pico-8 play session: hold → + tap 🅾, after a click and taps of 🅾, ❎, 🅾+❎, 🅾 in the second before t = 0

[t = 1 s] hold → ~1s, tap 🅾 ~2×
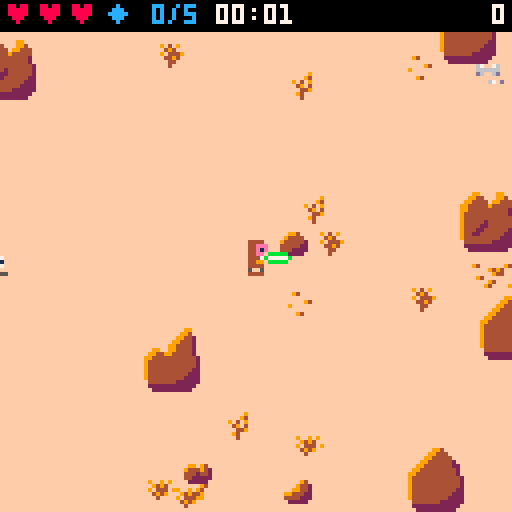
[t = 2 s] hold → ~2s, tap 🅾 ~4×
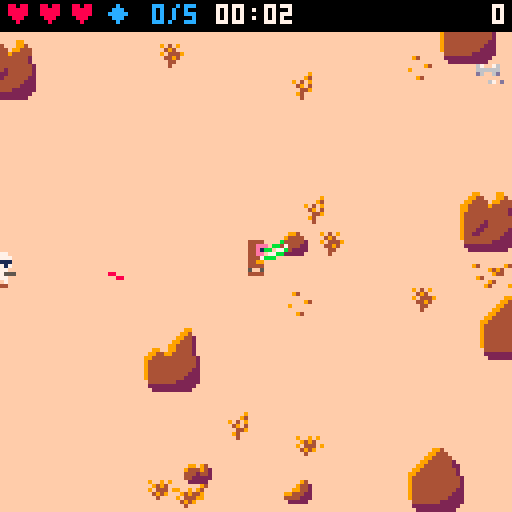
[t = 8 s] hold → ~8s, tap 🅾 ~14×
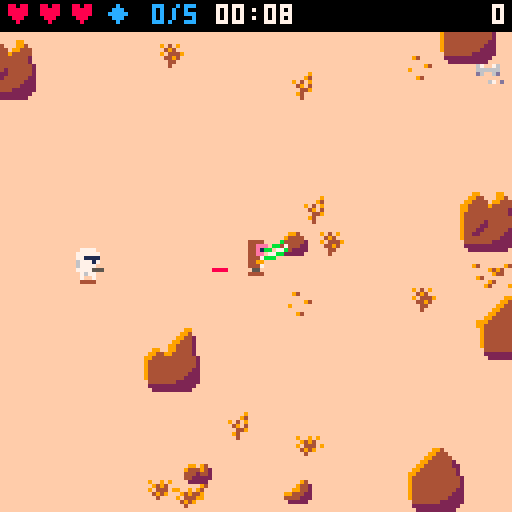

pico-8 cartridge
version 30
__lua__
-- desert strike
-- tunables (spec 14)
p_spd=1.5
swing_t=8
swing_r=13
swing_br=11
swing_cos=0.34
block_r=9
block_cos=0.5
hit_r=3.5
inv_t=45
max_hp=3
t_spd0=0.5
bolt_spd=2
bolt_spread=0.04
rbolt_spd=2.5
dead_t=90
aim_t=12
ramp_s=20
max_alive_cap=8
-- v2 (spec 14)
world_w=512
world_h=512
n_rocks_min=96
n_rocks_max=119
n_decor_min=200
n_decor_max=259
despawn_d=200
defl_exact=0.3
defl_dev=10/360
gem_n=5
gem_pts=100
saber_col=11
vader_every=15
v_spd=1.1
v_hp=5
v_reach=12
v_windup=15
v_stagger=30
v_pts=300
v_saber_col=8
worm_after=20
worm_still=300
worm_area=20
worm_tremor=90
worm_bite_r=20
-- v2.1: terrain sprite variants
rock_small_s={32,8,9}
rock_big_s={33,12,14}
decor_s={{35,10,11},{36,20,21},{37,22,23},{38,46,47}}

-- helpers
function dist(ax,ay,bx,by)
 local dx,dy=(ax-bx)/8,(ay-by)/8
 return sqrt(dx*dx+dy*dy)*8
end
function norm(dx,dy)
 local d=dist(0,0,dx,dy)
 if d==0 then return 0,0 end
 return dx/d,dy/d
end
function dot(ax,ay,bx,by)
 return ax*bx+ay*by
end
clamp=mid
-- is (x,y) inside the player's
-- cone of radius r / cos c?
function in_cone(x,y,r,c)
 local p=g.p
 if dist(x,y,p.x,p.y)>r then return false end
 local nx,ny=norm(x-p.x,y-p.y)
 return dot(p.fx,p.fy,nx,ny)>=c
end

function elapsed()
 return g.frames/30
end
function max_alive()
 return min(max_alive_cap,1+flr(elapsed()/ramp_s))
end

-- camera follows the jedi,
-- clamped to the world
function upd_cam()
 g.cam_x=clamp(g.p.x-64,0,world_w-128)
 g.cam_y=clamp(g.p.y-64,0,world_h-128)
end
-- (x,y) within m px of the view?
function in_view(x,y,m)
 return x>=g.cam_x-m and x<=g.cam_x+128+m and y>=g.cam_y-m and y<=g.cam_y+128+m
end

function _init()
 cartdata("kepes_desert_strike_1")
 poke(0x5f5c,255)
 g={best=dget(0)}
 new_game()
 g.state="title"
 music(0)
 load_title()
end

function new_game()
 g={
  state="play",
  troopers={},bolts={},rocks={},
  decor={},parts={},gems={},
  frames=0,score=0,kills=0,
  gems_got=0,cam_x=0,cam_y=0,
  next_vader=vader_every,
  best=g and g.best or 0,
  newbest=false,
  spawn_cd=0,shake=0
 }
 gen_rocks()
 gen_decor()
 g.p=new_player()
 g.worm={st="idle",t=0,still=0,ax=g.p.x,ay=g.p.y}
 upd_cam()
 gen_gems(gem_n,false)
end

function upd_play()
 if g.shake>0 then g.shake-=1 end
 upd_player()
 upd_gems()
 upd_troopers()
 if not g.vader and not g.p.dead and g.kills>=g.next_vader then
  spawn_vader()
  g.next_vader+=vader_every
 end
 upd_vader()
 upd_bolts()
 upd_worm()
 upd_parts()
 upd_cam()
 if g.frames<32000 then g.frames+=1 end
end

function _update()
 if g.state=="play" then
  upd_play()
 elseif btnp(4) then
  if g.state=="over" then
   new_game()
   music(0)
  end
  g.state="play"
  sfx(6)
 end
end

function _draw()
 local sx,sy=0,0
 if g.shake>0 then
  sx,sy=rnd(4)-2,rnd(4)-2
 end
 g.sy=sy
 camera(g.cam_x+sx,g.cam_y+sy)
 draw_world()
 local ents={g.p}
 for tr in all(g.troopers) do
  if in_view(tr.x,tr.y,16) then
   if tr.st=="dead" then
    draw_trooper(tr)
   else
    add(ents,tr)
   end
  end
 end
 for gm in all(g.gems) do
  if in_view(gm.x,gm.y,16) then add(ents,gm) end
 end
 if g.vader then add(ents,g.vader) end
 -- y-sort (insertion)
 for i=2,#ents do
  local j=i
  while j>1 and ents[j-1].y>ents[j].y do
   ents[j],ents[j-1]=ents[j-1],ents[j]
   j-=1
  end
 end
 for e in all(ents) do
  if e==g.p then
   draw_player()
  elseif e==g.vader then
   draw_vader()
  elseif e.spd then
   draw_trooper(e)
  else
   draw_gem(e)
  end
 end
 draw_bolts()
 draw_worm()
 draw_parts()
 camera()
 if g.state=="title" then
  draw_title()
 else
  draw_hud()
  if g.state=="over" then draw_over() end
 end
end
-->8
-- world
function gen_rocks()
 g.rocks={}
 local n=n_rocks_min+flr(rnd(n_rocks_max-n_rocks_min+1))
 for _=1,3000 do
  if #g.rocks>=n then break end
  local big=rnd()<0.5
  local w,h=7,5
  if big then w,h=14,11 end
  local x1=10+flr(rnd(world_w-19-w))
  local y1=12+flr(rnd(world_h-21-h))
  local x2,y2=x1+w-1,y1+h-1
  local ok=not (x2>=236 and x1<=276 and y2>=236 and y1<=276)
  for o in all(g.rocks) do
   if x1<=o.x2+14 and x2>=o.x1-14 and y1<=o.y2+14 and y2>=o.y1-14 then ok=false end
  end
  if ok then add(g.rocks,{x1=x1,y1=y1,x2=x2,y2=y2,big=big,s=rnd(big and rock_big_s or rock_small_s)}) end
 end
end

function gen_decor()
 g.decor={}
 for _=1,n_decor_min+flr(rnd(n_decor_max-n_decor_min+1)) do
  add(g.decor,{x=flr(rnd(world_w-8)),y=12+flr(rnd(world_h-20)),s=rnd(rnd(decor_s))})
 end
end

-- n gems: not in rock, >=40 px
-- from the jedi and each other,
-- >=8 px from the world edge;
-- outside=true -> off view
function gen_gems(n,outside)
 local p=g.p
 for _=1,n do
  for i=1,540 do
   local x,y=8+flr(rnd(world_w-16)),12+flr(rnd(world_h-20))
   local ok=true
   if i>500 then
    -- fallback: 100 px from the jedi
    x,y=clamp(p.x+cos(i/40)*100,8,world_w-8),clamp(p.y+sin(i/40)*100,12,world_h-8)
   else
    ok=dist(x,y,p.x,p.y)>=40 and not (outside and in_view(x,y,8))
    for gm in all(g.gems) do
     if dist(x,y,gm.x,gm.y)<40 then ok=false end
    end
   end
   if ok and not in_rock(x,y,6) then
    add(g.gems,{x=x,y=y})
    break
   end
  end
 end
end

-- point (x,y) with margin m
-- inside any rock hitbox?
function in_rock(x,y,m)
 m=m or 0
 for i=1,#g.rocks do
  local r=g.rocks[i]
  if x+m>=r.x1 and x-m<=r.x2 and y+m>=r.y1 and y-m<=r.y2 then return true end
 end
 return false
end
function solid(x,y)
 return in_rock(x,y,3)
end

-- axis-separated sliding move
function move_solid(e,dx,dy)
 local bx,by=false,false
 e.x+=dx
 if solid(e.x,e.y) then e.x-=dx bx=true end
 e.y+=dy
 if solid(e.x,e.y) then e.y-=dy by=true end
 return bx,by
end

-- off-view, in-world spawn spot
-- (troopers and vader)
function spawn_pos()
 local x,y
 for _=1,20 do
  local side=flr(rnd(4))
  x,y=g.cam_x+rnd(128),g.cam_y+rnd(128)
  if side==0 then x=g.cam_x-6
  elseif side==1 then x=g.cam_x+134
  elseif side==2 then y=g.cam_y-6
  else y=g.cam_y+134 end
  if x>=4 and x<=world_w-4 and y>=12 and y<=world_h-4 and not in_rock(x,y,6) then
   return x,y
  end
 end
 -- theoretical fallback: 90 px away
 local a=rnd()
 return clamp(g.p.x+cos(a)*90,4,world_w-4),clamp(g.p.y+sin(a)*90,12,world_h-4)
end

function draw_world()
 cls(9)
 rectfill(0,0,world_w-1,world_h-1,15)
 for d in all(g.decor) do
  if in_view(d.x,d.y,16) then spr(d.s,d.x,d.y) end
 end
 for r in all(g.rocks) do
  if in_view(r.x1,r.y1,16) then
   if r.big then
    spr(r.s,r.x1-1,r.y2-15,2,2)
   else
    spr(r.s,r.x1,r.y2-7)
   end
  end
 end
end

function draw_gem(gm)
 line(gm.x-2,gm.y+4,gm.x+1,gm.y+4,4)
 spr(44+flr(g.frames/8)%2,gm.x-4,gm.y-4)
end
-->8
-- player
function new_player()
 return {x=256,y=256,fx=0,fy=1,hp=max_hp,inv=0,swing=0,cd=0,anim=0,dying=0,dead=false,eaten=false}
end

function is_blocking()
 return btn(5) and g.p.swing==0 and not g.p.dead
end

function hurt_player()
 local p=g.p
 if p.inv>0 or p.dead then return end
 p.hp-=1
 p.inv=inv_t
 g.shake=6
 sfx(4)
 if p.hp<=0 then
  p.dying=40
  p.dead=true
  p.swing=0
  sfx(5)
  music(-1)
 end
end

function upd_player()
 local p=g.p
 if p.inv>0 then p.inv-=1 end
 if p.dead then
  p.dying-=1
  if p.dying<=0 then
   g.state="over"
   if g.score>g.best then
    g.best=g.score
    g.newbest=true
    dset(0,g.best)
   end
  end
  return
 end
 -- input
 local dx,dy=0,0
 if btn(0) then dx=-1 end
 if btn(1) then dx=1 end
 if btn(2) then dy=-1 end
 if btn(3) then dy=1 end
 -- facing: keep while its key is held
 local keep=(p.fx==-1 and btn(0)) or (p.fx==1 and btn(1)) or (p.fy==-1 and btn(2)) or (p.fy==1 and btn(3))
 if not keep then
  if dx~=0 then p.fx,p.fy=dx,0
  elseif dy~=0 then p.fx,p.fy=0,dy end
 end
 if dx~=0 or dy~=0 then
  local m=p_spd
  if dx~=0 and dy~=0 then m*=0.707 end
  move_solid(p,dx*m,dy*m)
  p.x=clamp(p.x,4,world_w-4)
  p.y=clamp(p.y,12,world_h-4)
  p.anim+=1
 else
  p.anim=0
 end
 -- swing
 if p.swing>0 then
  p.swing-=1
  if p.swing==0 then p.cd=4 end
 elseif p.cd>0 then
  p.cd-=1
 elseif btnp(4) then
  p.swing=swing_t
  sfx(0)
 end
end

-- gem pickup + respawn
function upd_gems()
 local p=g.p
 for gm in all(g.gems) do
  if dist(p.x,p.y,gm.x,gm.y)<=6 then
   del(g.gems,gm)
   g.score=min(g.score+gem_pts,32000)
   g.gems_got+=1
   sfx(14)
   spawn_parts(gm.x,gm.y,8,12,7)
  end
 end
 if #g.gems==0 then
  gen_gems(gem_n,true)
  g.gems_got=0
  sfx(15)
 end
end

function draw_player()
 local p=g.p
 if p.eaten then return end
 line(p.x-2,p.y+4,p.x+1,p.y+4,4)
 if p.dead then
  spr(7,p.x-4,p.y-4)
  return
 end
 if p.inv%2==1 then return end
 local s,fl=1,false
 if p.fy==-1 then
  s=3
 elseif p.fx~=0 then
  s=5
  fl=p.fx==-1
 end
 if p.anim%16>=8 then s+=1 end
 spr(s,p.x-4,p.y-4,1,1,fl)
 draw_saber(p.x,p.y,p.fx,p.fy,saber_col,p.swing>0 and p.swing or (is_blocking() and "b"))
end

-- saber from (x,y) facing fx,fy in
-- colour col. mode: nil = held
-- forward, "b" = held across
-- (block), number = swing frame
-- (sweeps -60..+60 deg)
function draw_saber(x,y,fx,fy,col,mode)
 local a=atan2(fx,fy)
 local hx,hy,l0=x+fx*2,y+fy*2,0
 if mode=="b" then
  hx,hy,l0,a=x+fx*3,y+fy*3,-3,a+0.25
 elseif mode then
  a+=(4.5-mode)/21
 end
 local cx,cy=cos(a),sin(a)
 local x0,y0,x1,y1=hx+cx*(l0+1),hy+cy*(l0+1),hx+cx*(l0+5),hy+cy*(l0+5)
 -- glow either side, spine, white core
 line(x0-cy,y0+cx,x1-cy,y1+cx,col)
 line(x0+cy,y0-cx,x1+cy,y1-cx,col)
 line(hx+cx*l0,hy+cy*l0,hx+cx*(l0+6),hy+cy*(l0+6),col)
 line(x0,y0,x1,y1,7)
end
-->8
-- troopers
function spawn_trooper()
 return spawn_trooper_at(spawn_pos())
end

function spawn_trooper_at(x,y)
 local e=elapsed()
 local tr={
  x=x,y=y,
  spd=t_spd0+min(0.3,e/240),
  stop=max(20,56-e*0.15)+rnd(12),
  st="walk",t=0,shot_cd=0,
  flip=false,anim=0,stuck=0,
  side_t=0,side_dir=1
 }
 add(g.troopers,tr)
 return tr
end

-- one chase step along nx,ny with
-- the rock-dodging side manoeuvre
-- (troopers and vader)
function chase(e,nx,ny,spd)
 local mx,my=nx,ny
 if e.side_t>0 then
  e.side_t-=1
  mx,my=-ny*e.side_dir,nx*e.side_dir
 end
 local ox,oy=e.x,e.y
 move_solid(e,mx*spd,my*spd)
 if abs(e.x-ox)+abs(e.y-oy)<0.05 then
  e.stuck+=1
  if e.stuck>=6 then
   e.side_t=24
   e.side_dir=rnd()<0.5 and -1 or 1
   e.stuck=0
  end
 else
  e.stuck=0
 end
end

function alive_count()
 local n=0
 for tr in all(g.troopers) do
  if tr.st~="dead" then n+=1 end
 end
 return n
end

function kill_trooper(tr,pts)
 tr.st="dead"
 tr.t=dead_t
 g.score=min(g.score+pts,32000)
 g.kills+=1
 sfx(3)
 spawn_parts(tr.x,tr.y,6,4,15)
end

-- live troopers left far behind
-- vanish silently (no kill)
function despawn_far()
 for tr in all(g.troopers) do
  if tr.st~="dead" and dist(tr.x,tr.y,g.p.x,g.p.y)>despawn_d then
   del(g.troopers,tr)
  end
 end
end

function upd_troopers()
 despawn_far()
 if alive_count()<max_alive() and g.spawn_cd<=0 then
  spawn_trooper()
  g.spawn_cd=max(30,90-elapsed()*0.4)
 end
 g.spawn_cd=max(0,g.spawn_cd-1)
 local p=g.p
 for tr in all(g.troopers) do
  local d=dist(tr.x,tr.y,p.x,p.y)
  local nx,ny=norm(p.x-tr.x,p.y-tr.y)
  if tr.st=="dead" then
   tr.t-=1
   if tr.t<=0 then del(g.troopers,tr) end
  else
   tr.flip=p.x<tr.x
   -- shoot only while in view
   -- (and below the hud band, v1 4.2)
   local vis=in_view(tr.x,tr.y,0) and tr.y>=g.cam_y+12
   if tr.st=="walk" then
    tr.anim+=1
    if d<=tr.stop and vis then
     tr.st="aim"
     tr.t=aim_t
    else
     chase(tr,nx,ny,tr.spd)
    end
   else
    -- aim
    tr.t-=1
    if d>tr.stop+8 or not vis then
     tr.st="walk"
    elseif tr.t<=0 then
     fire(tr)
     tr.stop=max(16,tr.stop-6)
     tr.shot_cd=45+flr(rnd(30))
     tr.t=tr.shot_cd
    end
   end
  end
 end
 -- soft separation
 for i=1,#g.troopers do
  local a=g.troopers[i]
  if a.st~="dead" then
   for j=i+1,#g.troopers do
    local b=g.troopers[j]
    if b.st~="dead" and dist(a.x,a.y,b.x,b.y)<8 then
     local nx,ny=norm(b.x-a.x,b.y-a.y)
     move_solid(a,-nx*0.3,-ny*0.3)
     move_solid(b,nx*0.3,ny*0.3)
    end
   end
   if dist(a.x,a.y,p.x,p.y)<6 then
    local nx,ny=norm(a.x-p.x,a.y-p.y)
    move_solid(a,nx*0.3,ny*0.3)
   end
  end
 end
end

function draw_trooper(tr)
 if tr.st=="dead" then
  spr(19,tr.x-4,tr.y-4,1,1,tr.flip)
  return
 end
 line(tr.x-2,tr.y+4,tr.x+1,tr.y+4,4)
 local s=16
 if tr.st=="aim" and tr.t<=aim_t then
  s=18
  pal(1,8)
  if tr.t%4<2 then
   local mx,sx=tr.x+4,1
   if tr.flip then mx,sx=tr.x-5,-1 end
   line(mx,tr.y,mx+sx*2,tr.y,10)
   line(mx,tr.y+1,mx+sx,tr.y+1,9)
  end
 elseif tr.anim%16>=8 then
  s=17
 end
 spr(s,tr.x-4,tr.y-4,1,1,tr.flip)
 pal()
end
-->8
-- vader
function spawn_vader()
 local x,y=spawn_pos()
 g.vader={x=x,y=y,hp=v_hp,st="walk",t=0,fx=0,fy=1,flip=false,anim=0,stuck=0,side_t=0,side_dir=1,cd=0}
 for i=0,2 do
  local ex,ey=clamp(x+i*12-12,4,world_w-4),clamp(y+i%2*24-12,12,world_h-4)
  if in_rock(ex,ey,6) then ex,ey=spawn_pos() end
  spawn_trooper_at(ex,ey)
 end
 music(4)
end

function upd_vader()
 local v,p=g.vader,g.p
 if not v then return end
 local d=dist(v.x,v.y,p.x,p.y)
 local nx,ny=norm(p.x-v.x,p.y-v.y)
 -- 4-way facing toward the jedi
 if abs(nx)>=abs(ny) then
  v.fx,v.fy=sgn(nx),0
 else
  v.fx,v.fy=0,sgn(ny)
 end
 v.flip=p.x<v.x
 v.t-=1
 if v.st=="walk" then
  v.cd=max(0,v.cd-1)
  if d>v_reach then
   v.anim+=1
   chase(v,nx,ny,v_spd)
  elseif v.cd==0 then
   v.st="windup"
   v.t=v_windup
  end
 elseif v.st=="windup" then
  if v.t<=0 then
   v.st="strike"
   v.t=8
   v.hit=false
   sfx(8)
  end
 elseif v.st=="strike" then
  if v.t>=3 and v.t<=7 and not v.hit and d<=swing_r and dot(v.fx,v.fy,nx,ny)>=swing_cos then
   v.hit=true
   if is_blocking() and in_cone(v.x,v.y,14,block_cos) then
    -- parry
    sfx(9)
    spawn_parts(p.x+p.fx*4,p.y+p.fy*4,10,saber_col,v_saber_col)
   else
    hurt_player()
   end
  end
  if v.t<=0 then
   v.st="walk"
   v.cd=30
  end
 elseif v.st=="stagger" then
  -- 8 px knockback over 3 frames
  if v.t>=27 then
   move_solid(v,-nx*8/3,-ny*8/3)
   v.x=clamp(v.x,4,world_w-4)
   v.y=clamp(v.y,12,world_h-4)
  end
  if v.t<=0 then v.st="walk" end
 elseif v.t<=0 then
  g.vader=nil
 end
end

-- jedi's swing lands on vader
function hit_vader()
 local v=g.vader
 -- invulnerable while staggered or dying (spec 7.2)
 if v.st=="stagger" or v.st=="dying" then return end
 v.hp-=1
 v.st="stagger"
 v.t=v_stagger
 sfx(10)
 spawn_parts(v.x,v.y,6,v_saber_col,7)
 if v.hp<=0 then
  v.st="dying"
  v.t=60
  g.score=min(g.score+v_pts,32000)
  sfx(11)
  music(0)
 end
end

function draw_vader()
 local v=g.vader
 line(v.x-2,v.y+4,v.x+1,v.y+4,4)
 local s=24
 if v.st=="windup" then
  s=26
 elseif v.st=="dying" then
  s=27
 elseif v.anim%16>=8 then
  s=25
 end
 -- saber origin: below the feet facing down,
 -- above the helmet (behind the body) facing up
 local held,mode,sy=v.st~="windup" and v.st~="dying",v.st=="strike" and v.t,v.y-3
 if v.fy==1 then sy=v.y elseif v.fy==-1 then sy=v.y-8 end
 local behind=held and v.fy==-1 and not mode
 if behind then draw_saber(v.x,sy,0,-1,v_saber_col) end
 if (v.st=="stagger" or v.st=="dying") and g.frames%2==0 then
  pal(0,7)
  pal(5,7)
 end
 palt(0,false)
 palt(3,true)
 spr(s,v.x-4,v.y-12,1,2,v.flip)
 pal()
 if v.st=="windup" then
  -- from the raised hand, clear of the helmet
  draw_saber(v.x+(v.flip and -3 or 3),v.y-10,0,-1,v_saber_col)
 elseif held and not behind then
  draw_saber(v.x,sy,v.fx,v.fy,v_saber_col,mode)
 end
end
-->8
-- bolts
function fire(tr)
 local p=g.p
 local a=atan2(p.x-tr.x,p.y-tr.y)+rnd(bolt_spread*2)-bolt_spread
 add(g.bolts,{x=tr.x+(tr.flip and -5 or 4),y=tr.y,dx=cos(a)*bolt_spd,dy=sin(a)*bolt_spd,owner="e",src=tr})
 sfx(2)
end

-- 30% exactly at the shooter,
-- 70% exactly +/-10 degrees off
function deflect(b)
 local nx,ny
 if b.src and b.src.st~="dead" then
  nx,ny=norm(b.src.x-b.x,b.src.y-b.y)
 else
  nx,ny=norm(-b.dx,-b.dy)
 end
 local a=atan2(nx,ny)
 if rnd()>=defl_exact then
  a+=(rnd()<0.5 and -1 or 1)*defl_dev
 end
 b.dx,b.dy,b.owner=cos(a)*rbolt_spd,sin(a)*rbolt_spd,"p"
 sfx(1)
 spawn_parts(b.x,b.y,4,saber_col,7)
end

function upd_bolts()
 local p=g.p
 local sw=p.swing>=3 and p.swing<=7
 -- swing hits (after upd_troopers so a
 -- killed trooper lies the full dead_t)
 if sw then
  for tr in all(g.troopers) do
   if tr.st~="dead" and in_cone(tr.x,tr.y,swing_r,swing_cos) then
    kill_trooper(tr,10)
   end
  end
  if g.vader and in_cone(g.vader.x,g.vader.y,swing_r,swing_cos) then
   hit_vader()
  end
 end
 for b in all(g.bolts) do
  b.x+=b.dx
  b.y+=b.dy
  local gone=false
  if not in_view(b.x,b.y,16) or b.x<0 or b.x>world_w or b.y<0 or b.y>world_h then
   gone=true
  elseif in_rock(b.x,b.y) then
   spawn_parts(b.x,b.y,4,9,10)
   gone=true
  elseif b.owner=="e" then
   if sw and in_cone(b.x,b.y,swing_br,swing_cos) then
    deflect(b)
   elseif is_blocking() and in_cone(b.x,b.y,block_r,block_cos) then
    deflect(b)
   elseif dist(b.x,b.y,p.x,p.y)<=hit_r then
    hurt_player()
    gone=true
   end
  elseif g.vader and dist(b.x,b.y,g.vader.x,g.vader.y)<=6 then
   -- reflected bolt fizzles on vader
   spawn_parts(b.x,b.y,4,v_saber_col,7)
   gone=true
  else
   for tr in all(g.troopers) do
    if tr.st~="dead" and dist(b.x,b.y,tr.x,tr.y)<=5 then
     kill_trooper(tr,20)
     sfx(7)
     gone=true
     break
    end
   end
  end
  if gone then del(g.bolts,b) end
 end
end

function draw_bolts()
 for b in all(g.bolts) do
  line(b.x,b.y,b.x-b.dx*1.5,b.y-b.dy*1.5,b.owner=="e" and 8 or 12)
 end
end
-->8
-- worm
function upd_worm()
 local w,p=g.worm,g.p
 -- anchor watch (only from worm_after s)
 if elapsed()>=worm_after then
  if dist(p.x,p.y,w.ax,w.ay)>worm_area then
   w.ax,w.ay,w.still=p.x,p.y,0
  else
   w.still+=1
  end
 end
 if w.st=="idle" then
  if w.still>=worm_still then
   w.st,w.t,w.ex,w.ey="tremor",worm_tremor,p.x,p.y
  end
  return
 end
 w.t-=1
 if w.st=="tremor" then
  g.shake=max(g.shake,2)
  for _=1,2 do
   spawn_parts(w.ex+rnd(16)-8,w.ey+rnd(16)-8,1,4,9)
  end
  if w.t%30==29 then sfx(12) end
  if w.t<=0 then
   w.st,w.t="emerge",60
   sfx(13)
  end
 elseif w.st=="emerge" then
  if w.t==50 and not p.dead and dist(p.x,p.y,w.ex,w.ey)<=worm_bite_r then
   p.dead,p.hp,p.eaten,p.swing,p.dying,g.cause=true,0,true,0,40,"worm"
   music(-1)
  end
  if w.t<=0 then w.st,w.t="sink",30 end
 elseif w.t<=0 then
  -- sink done
  w.st,w.still,w.ax,w.ay="idle",0,p.x,p.y
 end
end

-- 32x32 sprite centred on (ex,ey-8);
-- a (64) closed mouth, b (68) open
function draw_worm()
 local w=g.worm
 if w.st=="emerge" or w.st=="sink" then
  local dy=0
  if w.st=="sink" then
   dy=30-w.t
   clip(0,0,128,w.ey+8-g.cam_y-g.sy)
  end
  spr(w.t>=45 and 64 or 68,w.ex-16,w.ey-24+dy,4,4)
  clip()
 end
end
-->8
-- fx + hud
function spawn_parts(x,y,n,c1,c2)
 for _=1,n do
  add(g.parts,{x=x,y=y,dx=rnd(2)-1,dy=rnd(2)-1,life=8+flr(rnd(8)),col=rnd()<0.5 and c1 or c2})
  if #g.parts>60 then deli(g.parts,1) end
 end
end

function upd_parts()
 for q in all(g.parts) do
  q.x+=q.dx
  q.y+=q.dy
  q.life-=1
  if q.life<=0 then del(g.parts,q) end
 end
end

function draw_parts()
 for q in all(g.parts) do
  pset(q.x,q.y,q.col)
 end
end

function pad(n)
 return (n<10 and "0" or "")..n
end

function draw_hud()
 rectfill(0,0,127,7,0)
 for i=1,max_hp do
  print("♥",i*8-7,1,g.p.hp>=i and 8 or 5)
 end
 print("◆ "..g.gems_got.."/"..gem_n,26,1,12)
 local s=flr(elapsed())
 print(pad(flr(s/60))..":"..pad(s%60),54,1,7)
 local sc=tostr(g.score)
 print(sc,127-#sc*4,1,7)
 if g.vader then
  for i=1,v_hp do
   rectfill(47+i*5,9,50+i*5,11,g.vader.hp>=i and 8 or 2)
  end
 end
end

function cprint(s,y,c)
 print(s,64-#s*2,y,c)
end

function draw_over()
 rectfill(20,40,107,90,0)
 rect(20,40,107,90,7)
 cprint("game over",46,8)
 if g.cause=="worm" then cprint("eaten by a sandworm",52,9) end
 cprint("score "..g.score,58,7)
 cprint("best "..g.best..(g.newbest and " new!" or ""),66,10)
 if t()%1<0.7 then
  print("press 🅾️ to retry",30,80,6)
 end
end
-->8
-- title screen (v2.1, spec 2)
--
-- px9 decoder by zep & co.
-- (bbs #34058, px9 v11), used
-- under cc by-nc-sa 4.0.
-- the title image is px9 data
-- at 0x1000..0x2123 (4388 bytes):
-- the empty lower half of the
-- sprite sheet (__gfx__ rows
-- 64-127 = __map__ rows 32-63)
-- plus __map__ rows 0-2. sprites
-- 128-255 hold data: never draw them.

-- x0,y0 where to draw to
-- src   compressed data address
-- vget  read function (x,y)
-- vset  write function (x,y,v)
function px9_decomp(x0,y0,src,vget,vset)
 -- move val to the list head
 local function vlist_val(l,val)
  local v,i=l[1],1
  while v!=val do
   i+=1
   v,l[i]=l[i],v
  end
  l[1]=val
 end
 -- read an m-bit number from src
 local function getval(m)
  local res=$src>>src%1*8<<32-m>>>16-m
  src+=m>>3
  return res
 end
 -- read a number, add n
 local function gnp(n)
  local bits=0
  repeat
   bits+=1
   local vv=getval(bits)
   n+=vv
  until vv<(1<<bits)-1
  return n
 end
 -- header: w-1,h-1,bits,colours
 local w_1,h_1,eb,el,pr,splen,predict=gnp"0",gnp"0",gnp"1",{},{},0
 for i=1,gnp"1" do
  add(el,getval(eb))
 end
 for y=y0,y0+h_1 do
  for x=x0,x0+w_1 do
   splen-=1
   if splen<1 then
    splen,predict=gnp"1",not predict
   end
   -- predict from the pixel above
   local a=y>y0 and vget(x,y-1) or 0
   local l=pr[a] or {unpack(el)}
   pr[a]=l
   local v=l[predict and 1 or gnp"2"]
   vlist_val(l,v)
   vlist_val(el,v)
   vset(x,y,v)
  end
 end
end

-- decode the title image to the
-- screen once and cache it in
-- extended memory 0x8000-0x9fff
function load_title()
 px9_decomp(0,0,0x1000,pget,pset)
 memcpy(0x8000,0x6000,0x2000)
end

-- restore the cached image and
-- draw the text overlay
function draw_title()
 memcpy(0x6000,0x8000,0x2000)
 rectfill(0,114,127,127,0)
 if t()%1<0.7 then
  cprint("press 🅾️ to start",116,7)
 end
 cprint("best "..g.best,122,9)
end
__gfx__
00000000004444000044440000444400004444000044440000444400000000000000000000000000000000000000000000000000000000000000000000099000
0000000004eeee4004eeee4004444440044444400044eee00044eee0000000000000000000000000094000000000094000009900009900000000000000994000
0000000004e1e14004e1e14004444440044444400044e1e00044e1e0000000000000000000000940000009400099400000099440009940000000000009944200
00000000044ee440044ee44000444400004444000044ee000044ee00044000000099094000009442000000000094400000994444099444000000000099444200
000000000447744004477440044444400444444000444700004447004ee444470944494200099442009400000000000009944444944444000000000994444200
000000000449944004499440049999400499994000449900004499004e1e49540444244209944422000000000940000009944444444442000009900994444200
00000000044774400447444004444440044444400044470000444400044000050442222204444222000094000000009409444444444442000099449944444200
00000000005005000500005000500500050000500005500000500500000000000022222000222220000000000000000009444444444444200994444444444420
00777700007777000077770000000000090000000009000000000000000000003330033333300333333003553333333309444442444444200944444444444420
07777770077777700777777000000000009000000009400006700760007776003300003333000033330000303333333309444422444444200944444444444420
07711110077111100771111000000000000900000000900006666660076666603006600330066003300660303333333309444224444442200944444444444220
0677717006777170067777000770000000094000000940000d6006d006d66d603006000330060003300600303333333309442244444422200944444444442220
06777700067777000677555571177777000909000094000000000000066666600000000000000000000000303330033309444444444222200944444444422220
0777755507777555077755507677776500009090004900000000670d00d6d6003050500330505003305050303300003300444444422222200044444442222220
00767700007677000076770007700000000000900090000000000000000606003055500330555003305550303006600300222222222222000022222222222200
07000070007007000700007000000000000000000000000000000000000000003300003333000033330000303006000300022222222220000002222222222000
00000000000000099400000000000000000009000000000000000000000000003000000330000003300000000000000000000000000007000000000000000900
00000000000000994440000000940000000090000666666d090409000ee00ee030080003300800033008000330505003000cc000000cc0000000000000009400
00099400000009944444000000000000000940000060060000494000e888e888300bc003300bc003300bc0033055500300c7cc0000cccc000900909009040900
00944440000099444444200000000940000900000666666d09044490e8888888300000033000000330000003300000030c7cccc00cccc7c00094940000490400
0944444200099444444422000900000000940000006006000044940008888880300500033005000330050003300800030ccccc100ccc7c100904440900044900
04444422009944444444420000000000004900000666666d0004400000888800300000033000000330000003000bc00000ccc10000ccc1000049490000940000
044422220994444444444200000940000940000000000d00000400000008800000000000300000030000000000000000000c1000000c10000004000000040000
00222220094444444444442000000000000000000000000000000000000000003050350333050503305035030500005000000000000000000000000000000000
00000000094444444444442000000000000000000000000000000000000000000000000000000000000000000000000000000000000000000000000000000000
00000000094444444444442000000000000000000000000000000000000000000000000000000000000000000000000000000000000000000000000000000000
00000000094444444444422000000000000000000000000000000000000000000000000000000000000000000000000000000000000000000000000000000000
00000000094444444444222000000000000000000000000000000000000000000000000000000000000000000000000000000000000000000000000000000000
00000000094444444442222000000000000000000000000000000000000000000000000000000000000000000000000000000000000000000000000000000000
00000000004444444222222000000000000000000000000000000000000000000000000000000000000000000000000000000000000000000000000000000000
00000000002222222222220000000000000000000000000000000000000000000000000000000000000000000000000000000000000000000000000000000000
00000000000222222222200000000000000000000000000000000000000000000000000000000000000000000000000000000000000000000000000000000000
00000000044499999994440000000000000000000444999999944400000000000000000000000000000000000000000000000000000000000000000000000000
00000004499999999999994400000000000000044999999999999944000000000000000000000000000000000000000000000000000000000000000000000000
00000049ff999999999999994000000000000049ff99999299999999400000000000000000000000000000000000000000000000000000000000000000000000
0000049fff99999999999999940000000000049fff22222222222999940000000000000000000000000000000000000000000000000000000000000000000000
00004999999999999999999999400000000049997227117117117227994000000000000000000000000000000000000000000000000000000000000000000000
00004999999999999999999999400000000049927117117117117127994000000000000000000000000000000000000000000000000000000000000000000000
00044999992992992992992999440000000449221111111111111112294400000000000000000000000000000000000000000000000000000000000000000000
00004992229999999999992229400000000049221111111111111112294000000000000000000000000000000000000000000000000000000000000000000000
00004992222222222222222229400000000049221111111111111112294000000000000000000000000000000000000000000000000000000000000000000000
00000499992222222222229994000000000004922111111111111122940000000000000000000000000000000000000000000000000000000000000000000000
00000049999999999999999940000000000000492721711711712729400000000000000000000000000000000000000000000000000000000000000000000000
00000004499999999999994440000000000000044722722722722744400000000000000000000000000000000000000000000000000000000000000000000000
00000004944499999994444440000000000000049444999299944444400000000000000000000000000000000000000000000000000000000000000000000000
00000000499999949999944440000000000000004999999499999444400000000000000000000000000000000000000000000000000000000000000000000000
00000000444444444444444440000000000000004444444444444444400000000000000000000000000000000000000000000000000000000000000000000000
00000000499999999999994440000000000000004999999999999944400000000000000000000000000000000000000000000000000000000000000000000000
00000000499999999999994444000000000000004999999999999944440000000000000000000000000000000000000000000000000000000000000000000000
00000000049999999999994444000000000000000499999999999944440000000000000000000000000000000000000000000000000000000000000000000000
00000000044444444444444444000000000000000444444444444444440000000000000000000000000000000000000000000000000000000000000000000000
00000000049999999999994444000000000000000499999999999944440000000000000000000000000000000000000000000000000000000000000000000000
00000000049999999999994444000000000000000499999999999944440000000000000000000000000000000000000000000000000000000000000000000000
00000000049999999999994444000000000000000499999999999944440000000000000000000000000000000000000000000000000000000000000000000000
00000000044444444444444444000000000000000444444444444444440000000000000000000000000000000000000000000000000000000000000000000000
00000000049999999999994440000000000000000499999999999944400000000000000000000000000000000000000000000000000000000000000000000000
00000000049999999999994440000000000000000499999999999944400000000000000000000000000000000000000000000000000000000000000000000000
00000000049999999999994440000000000000000499999999999944400000000000000000000000000000000000000000000000000000000000000000000000
00000000044444444444444440000000000000000444444444444444400000000000000000000000000000000000000000000000000000000000000000000000
00000000049999999999944440000000000000000499999999999444400000000000000000000000000000000000000000000000000000000000000000000000
00000000049999999999944400000000000000000499999999999444000000000000000000000000000000000000000000000000000000000000000000000000
00000000049999999999944400000000000000000499999999999444000000000000000000000000000000000000000000000000000000000000000000000000
00000000444444444444444400000000000000004444444444444444000000000000000000000000000000000000000000000000000000000000000000000000
00000000499999999999444000000000000000004999999999994440000000000000000000000000000000000000000000000000000000000000000000000000
ffffff0ffffff0df96a38be59c0c35e61dffff73094000000000000000000000000000000081e21cff80cfff903c994c62e2294cfff7ccc248000294c0930cff
ffc26b1e3382b522191f8d0803c42c000c2611069d61127446149d6f94639d3bd4c4691118f09dce867b29349dc2d5322b4a2c26124b98625016c32521288004
c1c88c62a2219ce0d709ac1e96e0e852eac5e133dc5397a4be1ea5e27c11fc142bee06c9b3c29ec3f88e1d3e2b5ea95f7297decc8d6e90f52e47c7afbc115740
74e88f22902136020216c401099702932e03d190840c0340cf01f42e04816d5f844270783e44269dea27504295ea628e46bfe919ec64a940e12e3a2194a9c25b
4c409a1b89c0bc2f0d5ab0f94b16f6e936bc211c17014e8f27c6b679575b52b2bc4caa33afc26e2db6bc15b5d26cc195fac2d81d29daa175ae83add19e2b3694
d3909b27c59a50e85e852dc426a9015747f46807c65ab1fe37d12dc69e37d42bc2b4346d4c6d1aa2b27c42c229e49c19344a7807c36db2b35707c5503409a011
58b4125336bb2b34ab4298409abe8c3e085a8656f52231946d04237c3369e99b394ae8a53126ef0315126d56f846eb523764442940230c14652c11938de06942
9596c0bb4a942a70c04c0e83ea4e503d405b1bc31bc311b53112a854420c283650a7468402a93e0a1b32d08e73bf45f4bf524e9ee9bae219013370756905f7c0
9e154e16bfabace1e0f477806ac98425743644074f0853bc1b76487e177f04398094210bf697694f62ace6b7243215a194c1e852ed3442f872bd2a6b0b8de984
6194917409c1f5e36f469de788479633af30590799df0d7450601a403fc2f4270746919324c832603c88013f5485b39c19701b3abf1eaf14eb4e482abb8c3fe4
0219661d3883854e07c4274621142b326b890f4942740eea07d6b33744cc663b529442b50a2fd0ea04c9232198c28891426346b098202401976125361ef8bc32
1060ea9c8c2004c2809428438f16020c462ba0954e90f7401c835424524e02251b44287221c0b7e30b7421c30c4a141c1089019ff70518c414488c19502a7d78
64032622940d8c8888ad23112622f409c4429f3402e850213322942100a468c48b00a402f94082ce1406b12c6c40c61b3b932934e114868b3c92ff23e9222106
698885424a4219502201c9222e204e600871001c7009b006932ebc0034e008cc24001068010b7085231a94814211401650184a142432b022022888a880902980
96219902b443c601093022483280282d8298013c19461a184294280442424802169858b4431ee0844c242140852c1cec33f4f846315582b1190c802c44261958
1e14242480842ea0903198620750183b7c0c14832122429090784016814048e2807584521c6feb95a23040c6c1a112e88deba4fa4a8473cc29444485346bc1f5
e1484464cc51105874c0bd3796263669030d429804e013af548442220909888c41271bd0e9e218f7601093ea3657c6644202121422917454d919803905229888
3404c29365f3c44c799842b480280a0d09093ac1e1298708d200983038202122030688a52c5c80e0138422cf5121e938f3e079309c811145212b0d00b4285503
1855c1e94046a938c5f44e8f9e0000c358e1b3717622e0101c122e00651c51121c0ea5278012d95824294e87d21ff57858d31fcf1f877f8c3331ec3810ce0219
902e497402bf56a269c88b6bc37d11f3c10001e90b0972ea4c92960125742f9814311942804c83c39909c6e7c405946f38f16932b758f531f46c61742ea14eb9
e91b323974e85012e04c19329e622b999d57d631014a76e8b464014148f243b3ce8fc3901a9c5f3d7ec3699029f421c7e9c019f5262214e8469501c393fbd1f6
4e79ccf1fc6bccbd0754ef81c29ad6233c3c309c1188562168b2707094e01789380b02c24242807c329c7e84458cb1eb3830901cad8c44ca5d44201902836940
13c798f3f94c574e8c44a583f00e8da94d1446222b142a16fc4a28535a6bf00eb090b0d34e79c37abef9024844c4876919cc66261a1c2278811c1b5d79946ec0
7d58c3f46b978c21f400432c12483463bf5069522161e8b4ae78c023b44e8d1e98c84dfe226743f942c9109e60c3f4fb3d47fe71dde04e80b09d114c666a9aca
1f93a11d4cf524c797693e06690750143c2f9bc221d7343590907c9bfc6784f219348d138481d4cf294c5bfe78a5e00f5921c77c3fd39a86ab3ca73675a616db
52f0e800237972f048f3711f42b8c64eb07ca7c1e82901d7e017c9fe0d5ae8094153c8848583e10d05efb7853f78d69f12326137d5de434c37d37ee8993e8ca3
c69aaeabba9a29304ae0d781f3e77cea33be1e9428fa12ec027de801fc53fc31623f46b373862f43972b4531e0793428091c0a0f4093bead56e2211af7002ede
24883e83ecd4b1ce1466987a1785e8ad37c8d463e9d22603c01a14038dec88b5f9c643242109b6b43a488c60bc593d3231be333624a894c3624248b8114a450f
ce8d2290753f7cde98a0e022e17df19746e978cad3a11e25d9faa78afc3ac55cf1e1c3e1994744b9074e97a9036e02943b60beef83c6e792b6a33b42cb6291d0
850328f4aeab5142875ced2468fef1589e2d7a9d29b84d4eacf2fee0932bc80e208858b7e1f382319c3de0632c222cc803f83f9369c397e4bdc44021793421e8
da746af50487f092f6e03785e8913468644129dc3fb8df17427527d39c66677df02e8cc4a7ee8d278775e24027587cc3c669892c5fb020d43b448197e9073f67
a9943955e47421f1bc16a93cbf884d6f5450924661561f4e793278027c3e07934e0ea3267f39fc9121a97e8fb22f9524c17cf07c574d9d341284290884c396e9
d16fe5283b577e901784274f932e0f4883e8d19ef29417d0c925f86e8c3eaaf46978ca681c593695a2f8d5a5dc79b2383eb3e8bd16a12e8729cf168b8cf52e97
ce0063e7a763e787e79bfc85a6397df57a3ed74f9f3e01dc7ce8b428e3b6ed3e93f886eb52f8eaddde3d2ed667127c8f323e2231512215017ea29cf2e49acea6
2305af46e9d175ff877ce002ca394e4004c520e8725229b6a31eb194e09d4c5227aa88320c4c1578c0116374a960de1783845c1c1743cbb94ce15834a9342c3c
14094de83059c8b28c23a9da612d5e0b62dc23cbd41e19deb2a2c806e2f6661ddc1469183c4f952633690f468d2c3624e12b729c797e84075023785081111c7d
2a718d6890b9942e78c22175cc5ead61f1d14221932d07d71fe59467009fe0f404c58b56bb4d21677de8e6b5434b1d43cf113514ebc37c153f44c05018f2990a
249f3abfa2ac3c269430d746129cd7c43f742983617d1b763b3ec219212708e1e2b820a480772b62b423e07c112a9c29c4659988d3e854e8c7ecd2b084e93888
c12e98d5467016c9cdb6c775617c68c6198c5ac83229c599a63dd522523dfae0f340295476301efcc15bbed412d72d32ce1290c6d62ba5d37cc3b46b76194635
e0694c5742981c60e261e2b0783856b056ce05b9303136f441a78740b373930295e1275c4f013c8640f7043492fe278cc16b96c6294c197e0106ba567c19629b
37b99a4421f29c21fb09d53b84c46ebc2b3eaca235934880f8086c3217e011c0901274e8ee0211b321cf12191bac70261ed95ea68cad1748321f38449b010bf8
a548a6293c29cf0998c51f2ea4c92a1dc38d950c39b270f012285e09074e0b7e93e942d42f7f1c1fcefa04e47c1c517c4f1e08c393858ef6a7283e8d5ecc39d5
1e29fe82fa7d074e321f40980f78709036c33793c39287e0f8d18ff83d3e9a1e9d1617017421a9ce0ea98cac10a275dab883286658efc2fe7c9b97c9fe659952
b425e379c1b0680f8fe11bd8658442e099b084df4c57c2d7a4de9fe953806c695c014872804b40097c1e838d616970bbeb32174907d1d30279c20c1fc5cbe976
7da674d97c6911adc605f079d73b72dc698d3aaf525902dd19c92e87e9b21f60d3004c179d04a5b9932fc590838ee84698d4f0884c195c17f2f0d36f3c34c42d
b6b42b44ce9001c52c96836d383281172b33b55c27ee69568303662c60f44384d2b078cf3ff8c8723e584239262b4c1c6a2d4f96427d6d3e8cd796e8b6479883
2d3a6f09c27c7e80d4c232b012d3aa27429b293278d0766e49d0dc3934b29ae3bee836e97eadbf3c3eadd39dcd743147f427481f4cea7e39b29e7fbce1bc217d
172d862e9c6f8a63b0c397e8196d42397a7d3217e598083f09d2119b29b2d5ee724201ae93c83874e90d43766932f4f84d324a746e9c6fcf62d0bd1b532b7425
31521b322b3adc422cc5c127437c7eab29cc283cd66228d6e1ca8d174887078093696311f3a269956b465c1194427a6e0943c12c577299bd2b2122fc89fe856b
34c69936956c169437c2c4e044f0bc18c189dd98d63a9801e896293c5fc23759329c3e93274097caa6c217936139ad86216a1907c211996e02b32d3a4bf4ab32
1ea84c51223ca64d37c5f429d9976b23b79c23bf80a9674cf3bb27409eabe3258431916b2ba9b2bd6993c68c1e97739d6106b044f85a830b6c139c1b45e019c3
ca134c37023f4e87eb9a875a39465928c11c4690e8f216704c21f829c24c120191e0ba8c3228f81adace7872c1634ae124cc718e8a270b32bc3603439324c214
ec42134e0e02d4a4e856e909f14ac423b3c594ece60944e82dc462393912b02852b44c19440a1c14e0f0c2ba4942270b446de177a90687a5d8221bc174268c66
9ca1c256195321e90b5842ea191785f0700ec44b3f5a2d0f746397213c16a1110fc756701e8544847d0d142698f368842a93dc5460ff2dc90f8ad86e9c230149
8e91434422b6c1ce104833952ae3787a987827722923178c4ea48c12fc6d10b095a244519360c361e9584393e1dcead39326e295aec22b74f111199f522619c3
368e2870103200bd004e8369c4a2f38321524c17874675424e01f7ce9dca9e9d8e217722bafc3111963279ce1b48422409ce1b89b29c2da89407cac17d42d32d
d49189ea98423184cb42308037806120298a42004ece69994a4297c103c598eebc626b3857a90cf0ce9f2b443481e2c6028fa10bf1e0b5854c018e11eed4e844
8462cf571944032f66229882161060cf12933980cd17d46b9d9cb860f745444ec1198061901c074e27ace88c28f12b446b6029345e6ef23343719a8942242c11
e94858720175321135f782b01942acff244e962144224e181111258a8a05cc2eb29540f22bc4ac42f803f7b144857746ecc280f44086019fa91d84609970d429
70452702efd884c8a4039444261083021e21505440f0716fd5bb842f852bc443bdefd48b0a468038021e6746a9fc48429422fa346124a9c2dc72941f899f17b8
da246470c2807508080f5347709091c59629095efacc2700ecdf013115b9764e494075c52194c7880e987e8de17c2974f840a921cc3b64429f9e063b9780e8ae
a1de38040378f8c212296a439309e8d593ae947940d4d193c394c27de70261142b0b5f95d326298a26a11e110904e62a08cc56653c23b5ea43c17d211ef06b3e
8956129da25645845ea42c23f4a09028014932fde05398b661e1dd6bce8369442984cf4c2e1787c111d92bc19c19c2901b093190944219518ede0936224852ae
b34f845559d1629d8700e9d54a746274b74fa4ce0748587c190614e1c0b3448c136bc278306782196c197aa984ccc3956f80119462ea6e1b6674724e01e3c426
__map__
f04883077158c622b2e4985d3c115b8f6dd9c491f1d8e82cc2823922ea201149b6c7e1f0e4928425d94112e0480903cf58f85a6d22261972b083e30a75480e2e4226382e97e7398707d6cca5735993050a2187242c18380c0b68ccd356e2b178927c79dad417116884321d9825c917c006d9e260db1e4a6224e209266c10021c
470ad955087b645f1651498658232138a8184449d2192c3e57124413b5891b7180b070053149455681210c214f1211d1a9c86b1251ec5300a7d584300ca908f99e43208924233f040082e690986d9807951e49124945f608244232d48484218992666bef1edb44164c80e2094ab26a638e95c8406620888c048700dd108a8508
91f821c7c1641afc223001026b08897448862c49893424084b12139ec7048b847f1609070000000000000000000000000000000000000000000000000000000000000000000000000000000000000000000000000000000000000000000000000000000000000000000000000000000000000000000000000000000000000000
0000000000000000000000000000000000000000000000000000000000000000000000000000000000000000000000000000000000000000000000000000000000000000000000000000000000000000000000000000000000000000000000000000000000000000000000000000000000000000000000000000000000000000
0000000000000000000000000000000000000000000000000000000000000000000000000000000000000000000000000000000000000000000000000000000000000000000000000000000000000000000000000000000000000000000000000000000000000000000000000000000000000000000000000000000000000000
0000000000000000000000000000000000000000000000000000000000000000000000000000000000000000000000000000000000000000000000000000000000000000000000000000000000000000000000000000000000000000000000000000000000000000000000000000000000000000000000000000000000000000
0000000000000000000000000000000000000000000000000000000000000000000000000000000000000000000000000000000000000000000000000000000000000000000000000000000000000000000000000000000000000000000000000000000000000000000000000000000000000000000000000000000000000000
0000000000000000000000000000000000000000000000000000000000000000000000000000000000000000000000000000000000000000000000000000000000000000000000000000000000000000000000000000000000000000000000000000000000000000000000000000000000000000000000000000000000000000
0000000000000000000000000000000000000000000000000000000000000000000000000000000000000000000000000000000000000000000000000000000000000000000000000000000000000000000000000000000000000000000000000000000000000000000000000000000000000000000000000000000000000000
0000000000000000000000000000000000000000000000000000000000000000000000000000000000000000000000000000000000000000000000000000000000000000000000000000000000000000000000000000000000000000000000000000000000000000000000000000000000000000000000000000000000000000
0000000000000000000000000000000000000000000000000000000000000000000000000000000000000000000000000000000000000000000000000000000000000000000000000000000000000000000000000000000000000000000000000000000000000000000000000000000000000000000000000000000000000000
0000000000000000000000000000000000000000000000000000000000000000000000000000000000000000000000000000000000000000000000000000000000000000000000000000000000000000000000000000000000000000000000000000000000000000000000000000000000000000000000000000000000000000
0000000000000000000000000000000000000000000000000000000000000000000000000000000000000000000000000000000000000000000000000000000000000000000000000000000000000000000000000000000000000000000000000000000000000000000000000000000000000000000000000000000000000000
0000000000000000000000000000000000000000000000000000000000000000000000000000000000000000000000000000000000000000000000000000000000000000000000000000000000000000000000000000000000000000000000000000000000000000000000000000000000000000000000000000000000000000
0000000000000000000000000000000000000000000000000000000000000000000000000000000000000000000000000000000000000000000000000000000000000000000000000000000000000000000000000000000000000000000000000000000000000000000000000000000000000000000000000000000000000000
0000000000000000000000000000000000000000000000000000000000000000000000000000000000000000000000000000000000000000000000000000000000000000000000000000000000000000000000000000000000000000000000000000000000000000000000000000000000000000000000000000000000000000
0000000000000000000000000000000000000000000000000000000000000000000000000000000000000000000000000000000000000000000000000000000000000000000000000000000000000000000000000000000000000000000000000000000000000000000000000000000000000000000000000000000000000000
0000000000000000000000000000000000000000000000000000000000000000000000000000000000000000000000000000000000000000000000000000000000000000000000000000000000000000000000000000000000000000000000000000000000000000000000000000000000000000000000000000000000000000
0000000000000000000000000000000000000000000000000000000000000000000000000000000000000000000000000000000000000000000000000000000000000000000000000000000000000000000000000000000000000000000000000000000000000000000000000000000000000000000000000000000000000000
0000000000000000000000000000000000000000000000000000000000000000000000000000000000000000000000000000000000000000000000000000000000000000000000000000000000000000000000000000000000000000000000000000000000000000000000000000000000000000000000000000000000000000
0000000000000000000000000000000000000000000000000000000000000000000000000000000000000000000000000000000000000000000000000000000000000000000000000000000000000000000000000000000000000000000000000000000000000000000000000000000000000000000000000000000000000000
0000000000000000000000000000000000000000000000000000000000000000000000000000000000000000000000000000000000000000000000000000000000000000000000000000000000000000000000000000000000000000000000000000000000000000000000000000000000000000000000000000000000000000
0000000000000000000000000000000000000000000000000000000000000000000000000000000000000000000000000000000000000000000000000000000000000000000000000000000000000000000000000000000000000000000000000000000000000000000000000000000000000000000000000000000000000000
0000000000000000000000000000000000000000000000000000000000000000000000000000000000000000000000000000000000000000000000000000000000000000000000000000000000000000000000000000000000000000000000000000000000000000000000000000000000000000000000000000000000000000
0000000000000000000000000000000000000000000000000000000000000000000000000000000000000000000000000000000000000000000000000000000000000000000000000000000000000000000000000000000000000000000000000000000000000000000000000000000000000000000000000000000000000000
0000000000000000000000000000000000000000000000000000000000000000000000000000000000000000000000000000000000000000000000000000000000000000000000000000000000000000000000000000000000000000000000000000000000000000000000000000000000000000000000000000000000000000
0000000000000000000000000000000000000000000000000000000000000000000000000000000000000000000000000000000000000000000000000000000000000000000000000000000000000000000000000000000000000000000000000000000000000000000000000000000000000000000000000000000000000000
0000000000000000000000000000000000000000000000000000000000000000000000000000000000000000000000000000000000000000000000000000000000000000000000000000000000000000000000000000000000000000000000000000000000000000000000000000000000000000000000000000000000000000
0000000000000000000000000000000000000000000000000000000000000000000000000000000000000000000000000000000000000000000000000000000000000000000000000000000000000000000000000000000000000000000000000000000000000000000000000000000000000000000000000000000000000000
0000000000000000000000000000000000000000000000000000000000000000000000000000000000000000000000000000000000000000000000000000000000000000000000000000000000000000000000000000000000000000000000000000000000000000000000000000000000000000000000000000000000000000
0000000000000000000000000000000000000000000000000000000000000000000000000000000000000000000000000000000000000000000000000000000000000000000000000000000000000000000000000000000000000000000000000000000000000000000000000000000000000000000000000000000000000000
0000000000000000000000000000000000000000000000000000000000000000000000000000000000000000000000000000000000000000000000000000000000000000000000000000000000000000000000000000000000000000000000000000000000000000000000000000000000000000000000000000000000000000
fffffff0ffff0ffd693ab85ec9c0536ed1ffff379004000000000000000000000000000000182ec1ff08fcff09c399c4262e92c4ff7fcc2c840020490c39c0ffff2cb6e133285b2291f1d880304cc200c0621160d91621476441d9f64936d9b34d4c9611810fd9ec68b79243d92c5d23b2a4c26221b4892605613c5212820840
1c8cc8262a12c90e7d90cae1690e8e25ae5c1e33cd35794aebe15a2ec711cf41b2ee609c3b2ce93c8fe8d1e3b2e59af52779edccd8e6095fe2747cfacb117504478ef8220912632020614c1090792039e2301d0948c03004fc104fe24018d6f548240787e34462d9ae72052459ae26e864fb9e91ce469a041ee2a312499a2cb5
c404a9b1980ccbf2d0a50b9fb4616f9e63cb12c17110e4f8726c6b9775b5252bcbc4aa33fa2ce6d26bcb515b2dc61c59af2c8dd192ad1a57ea38da1de9b263493d09b9725ca9058ee558d24c629a1075744f86706ca51bef731dd26ce9734db22c4b43d6c4d6a12a2bc7242c924ec99143a487703cd62b3b75705c0543900a11
854b213563bbb243ba248904a9ebc8e380a568655f221349d64032c733969eb993a48e5a1362fe305121d6658f64be25734644920432c04156c21139d80e962459690cbba449a2070cc4e038aee405d304b5b13cb13c115b13218a4524c08263057a6448209ae3a0b1230de837fb544ffb25e4e99eab2e911033075796507f0c
e951e461fbbaca1e0e4f7708a69c485247634470f48035cbb16784e771f74093084912b06f7996f426ca6e7b4223511a491c8e25de43248f27dba2b6b0d89e4816491947901c5f3ef664d97e88746933fa03957099fdd0470506a104f32c4f7270641939428c2306c38810f345583bc99107b1a3fbe1fa41bee484a2bbc8f34e
209166d1833858e4704c72641241b223b698f0942447e0ae706d3b7344cc66b32549245ba0f20dae409c3212892c88192436640b8902421079165263e18fcb230106aec9c802402c08498234f86120c064b20a59e4097f04c138454225e42052b1448227120c7b3eb047123cc0a441c1019810f97f50814c4184c89105a2d787
4630622249d0c88888da321162224f904c24f943208e051233224912004a864cb8004a209f0428ec41601bc2c6046cb1b33992431e4168b8c329ff329e22126096885824a424910522109c22e202e406801700c107900b6039e2cb00430e80cc4200018610b0075832a14918241104610581a44142230b222082888a08099208
691299204b346c1090032284230882d2288910c39164a18124498240242484206189854b34e10e48c442120458c2c1ce334f8f641355281b91c008c244629185e14142420848e20a09138926700581b3c7c0413812222409098704611804842e08574825c1f6be592a03046c1c1a218ed8be4aafa44837cc9244445843b61c5f
1e844446cc150185470cdb736962639630d02489400e31fa45482422909088c81472b10d9e2e817f060139ae63756c4624202141221947459d9108935022898843402c39563f4cc49789244b0882a0d09090a31c1e9278802d008903830212223060885ac2c5080e314822fc15129e833f0e9703c918115412b2d0004b825530
81551c9e04649a835c4fe4f8e900003c851e3b1767220e01c121e20056c11521c1e05a7208219d854292e4782df15f87853df1fcf178f7c83313ce8301ec209109e2944720fb652a968cb8b63cd7113f1c00109eb09027aec42969105247f2894113912408c4383c99906c7e4c5049f6831f96237b855f134fc61647e21ae49b
9eb12393478e05210ec49123e926b299d9756d1310a4678e4b461014842f343becf83c09a1c9f5d3e73c9609924f127c9e0c915f6222418e6459103c39bf1d6fe497cc1fcfb6ccdb7045fe182ca96d32c3c303c911886512862b0707490e719883b0202c242408c723c9e74854c81bbe830309c1dac844acd544029120389604
317c893f9fc475e4c8445a380fe0d89ad4416422b241a261cfa48235a5b60fe00b090b3de4973ca7eb9f2084444c789691cc6662a1c1228718c1b1d59749e60cd7853c4fb679c8124f0034c221844336fb05962512168e4bea870c324be4d8e1898cd4ef2276349f249c01e9063c4fbfd374ef17dd0ee4080bd911c466a6a9ac
f1391ad1c45f427c7996e36096700541c3f2b92c127d43530909c7b9cf76482f9143d83148184dfc92c4b5ef875a0ef095127cc7f33da968bac37a63576a61bd250f8e003297270f843f17f1248b6ce40bc77a1c8e92107d0e719cefd0a58e9014358c4858381ed050fe7b58f3876df9212316735ded34c4733de78e99e3c83a
6ca9eabaaba99203a40e7d183f7ec7ae33ebe14982af21ce20d78e10cf35cf1326f3643b3768f23479b254130e97438290c1a0f00439ebda652e12a17f00e2ed4288e338ce4d1bec416689a771588eda738c4d369e2d62300ca14130d8ce885b9f6c344212906b4ba384c806cb95d32313eb3363428a493c2624848b11a454f0
ecd8220957f3c7ed890a0e221ed71f79649e87ac3d1ae1529daf7aa8cfa35cc51f1e3c1e9974449b70e4799a30e62049b306ebfe386c7e296b3ab324bc26190d5830824feaba152478c5de4286ef1f85e9d2a7d9928bd4e4ca2fef0e39b28ce00288857b1e3f2813c9d30e36c222c28c308ff339963c794edb4c04129743128e
ad47a65f40780f296f0e73588e194386461492cdf38bfd712457723dc96676d70fe2c84c7aeed87278572e047285c73c6c9698c2f50b024db34418799e70f3769a4993554e47121fcb619ac3fb88d4f6450529641665f1e497238720c7e37039e4e03a62f793cf19129ae7f82bf259421cc70fc775d4d94321489280483c699e
1df65e82b375e709714872f439e2f084388e1de92f49710d9c528fe6c8e3aa4f9687ac86c19563592a8f5d5acd972b83e33b8edb611ae27892fc61b8c85fe279ec00367e7a367e787eb9cf586a93d75fa7e37df4f9e310cdc78e4b823e6bdee3398f68be258faeddedd3e26d7621c7f823e3221315225110e72ac92f4ea9ec6a
3250fa649e1d57ff78c70e20ac93e404405c028e2725926b3ae11b490ed9c42572aa8823c0c451870c1136479a06ed713848c5c17134bc9bc41e85439a43c2c34190d48e03958c2bc8329aad16d2e5b026cd32bc4de191ed2b2a8c602e6f66d1cd419681c3f459623396f064d8c263421eb227c997e74870053287051811c1d7
a217d886099b49e2872c1257cce5da161f1d241239d2707df15e497600f90e4f405cb865bbd41276d78e6e5b34b4d134fc115341be3cc751f3440c05812f99a042f9a3fb2acac36249037d6421c97d4cf347923816d7b167b3e32c911272801e2e8b024a0877b2264b320ec711a2c9924c5699883d8e458e7cce2d0b489e8388
1ce2895d6407619cdc6b7c5716c7866c91c8a58c23925c996ad35d2225d3af0e3f0492456703e1cf1cb5eb4d217dd223ec21096c6db25a3dc73c4bb6679164530e96c4752489c1062e162e0b8783650b65ec509b0313634f147a78043b373920591e72c5f410c368047f404329ef72c81cb6696c92c491e71060ab65c79126b9
739ba944122fc912bf905db3484ce6cbb2e3ca2a533984088f80c623710e110c0921478eee20113b12fc2191b1ca0762e19de56ac8da718423f18344b910b08f5a846a92c392fc90895cf1e24a9ca2d13cd859c0932b070f2182e59070e4b0e7399e244df2f7c1f1ecaf404ec7c115c7f4e1803c3958e86f7a82e3d8e5cc935d
e192ef28afd770e423f10489f0870709633c73393c29780e8f1df88fd3e3a9e1d961711047129aece09ac8ca012a57ad8b38826685fe2cefc7b9799cef5699254b523e971c0b86f0f81eb18d5648240e990b48fdc4752c7d4aedf99e3508c696c510842708b40490c7e138d8169607bbbe237194701d3d20972cc0f15cbc9e67
d76a479dc79611da6c500f977db327cd96d8a3fa259520dd919ce2789e2bf1063d00c471d9405a9b39f25c0938e88e64894d0f88c491c5712f0f3df6c3434cd26b4bb244ec09105cc26938d683231871b2335bc572ee9665383066c2064f34482d0b87fcf38f8c27e385249362b2c4c1a6d2f46924d7d6e3c87d698e6b748938
d2a3f6902cc7e7084d2c230b213daa7224b99223870d67e6940dcd93432ba93eeb8e639ee7dafbc3e3da3dd9dc4713744f7284f1c4aee7932be9f7cb1ecb12d771d268e2c9f6a8360b3c798e91d62493a7d723715e8980f3902d11b9922b5dee272410ea398c83479ed0346796234f8fd423a447e6c9f6fc260ddbb135b24752
1325b123b2a3cd24c25c1c7234c7e7ba92cc82c36d26826d1eacd87184787008399636113f2a9659b664c5114924a7e690341cc2752799dbb21222cf98ef58b6436c996359c66149732c4c0e440fcb811c98dd896da389108e6992c3f52c739523c9e339720479ac6a2c71391693da6812a691702c1199e6203bd2a3b44fba23
e18ac41522c36ad4735c4f929d79b6327bc932fb089a76c43fbb7204e9ba3e52481319b6b29a2bdb96396cc8e17937d916600b448fa538b0c631c9b1540e913cac31c47320f3e478bea978a5936495821cc164098e2f6107c4128f922cc42110190eabc823828fa1adec87271c36a41e42cc17e8a872b023cb63303439422c41
ce2431e4e0204d4a8e659e901fa44c323b5c49ce6e90448ed24c269393210b82254bc49144a0c1410e0f2cab942472b044d61e779a60785a8d22b11c4762c866c91a2c659135129eb08524ae9171580f07e04cb4f3a5d2f047367912c3611a11f07c6507e1584448d7d04162893f8648a239cd4506ffd29cf0a88de6c9321094
e8193444226b1cec01843359a23e87a789877227923271c8e44ac821cfd6010b592a441539063c169e8534391ecdae3d39622e59ea2cb2471f1191f92562913c63e88207012300db00e438964c2a3f381225c47178645724e4107fecd9ace9d9e8127722abcf1311692397ecb184244290ecb1982bc9d28a4970ac1cd7243dd2
4d1998ae89241348bc2403087308160292a82400e4ec9699a424791c305c89eecb26b683759ac00fecf9b24443182e6c20f81ab01f0e5b58c410e811ee4d8e444826fc75914430f266228928610106fc21399308dc714db6d9c98b067f5444e41c91081609c170e472ca8ec8821fb244b6069243e5e62f333417a9982442c211
9e84852710572311537f280b9124caff42e469124422e481111152a8a850cce22b59042fb24cca248f307f1b44587764ce2c084f046810f99ad1480699074d9207547220fe8d488c4a30494462013820e1120545040f17f65dbb48f258b24c34dbfe4db8a064088320e176649acf84244922af4316429a2ccd2749f198f9718b
ad4246072c08578080f035740709195c699290e5afcc7200cefd1013519b67e49404575c12497c88e089e7d81ec792478f049a12ccb34624f9e960b379088eea1aed834030878f2c2192a63439908e5d39ea4997044d1d393c492cd77e201641b2b0f5593d6292a8621ae11190406ea280cc6556c3325bae341cd712e10fb6e3
986521d92a655448e54ac2324f0a0982109423df0e35896b161eddb6ec3896449248fcc4e271781c119db21cc9912c09b190130949249115e8ed9063228425ea3bf44855951d26d978009e5da44726477bf44aec708485c79160411e0c3b44c831b62c8703762891c691a79a48cc3c59f608114926aee6b1664727e4103e4c62
